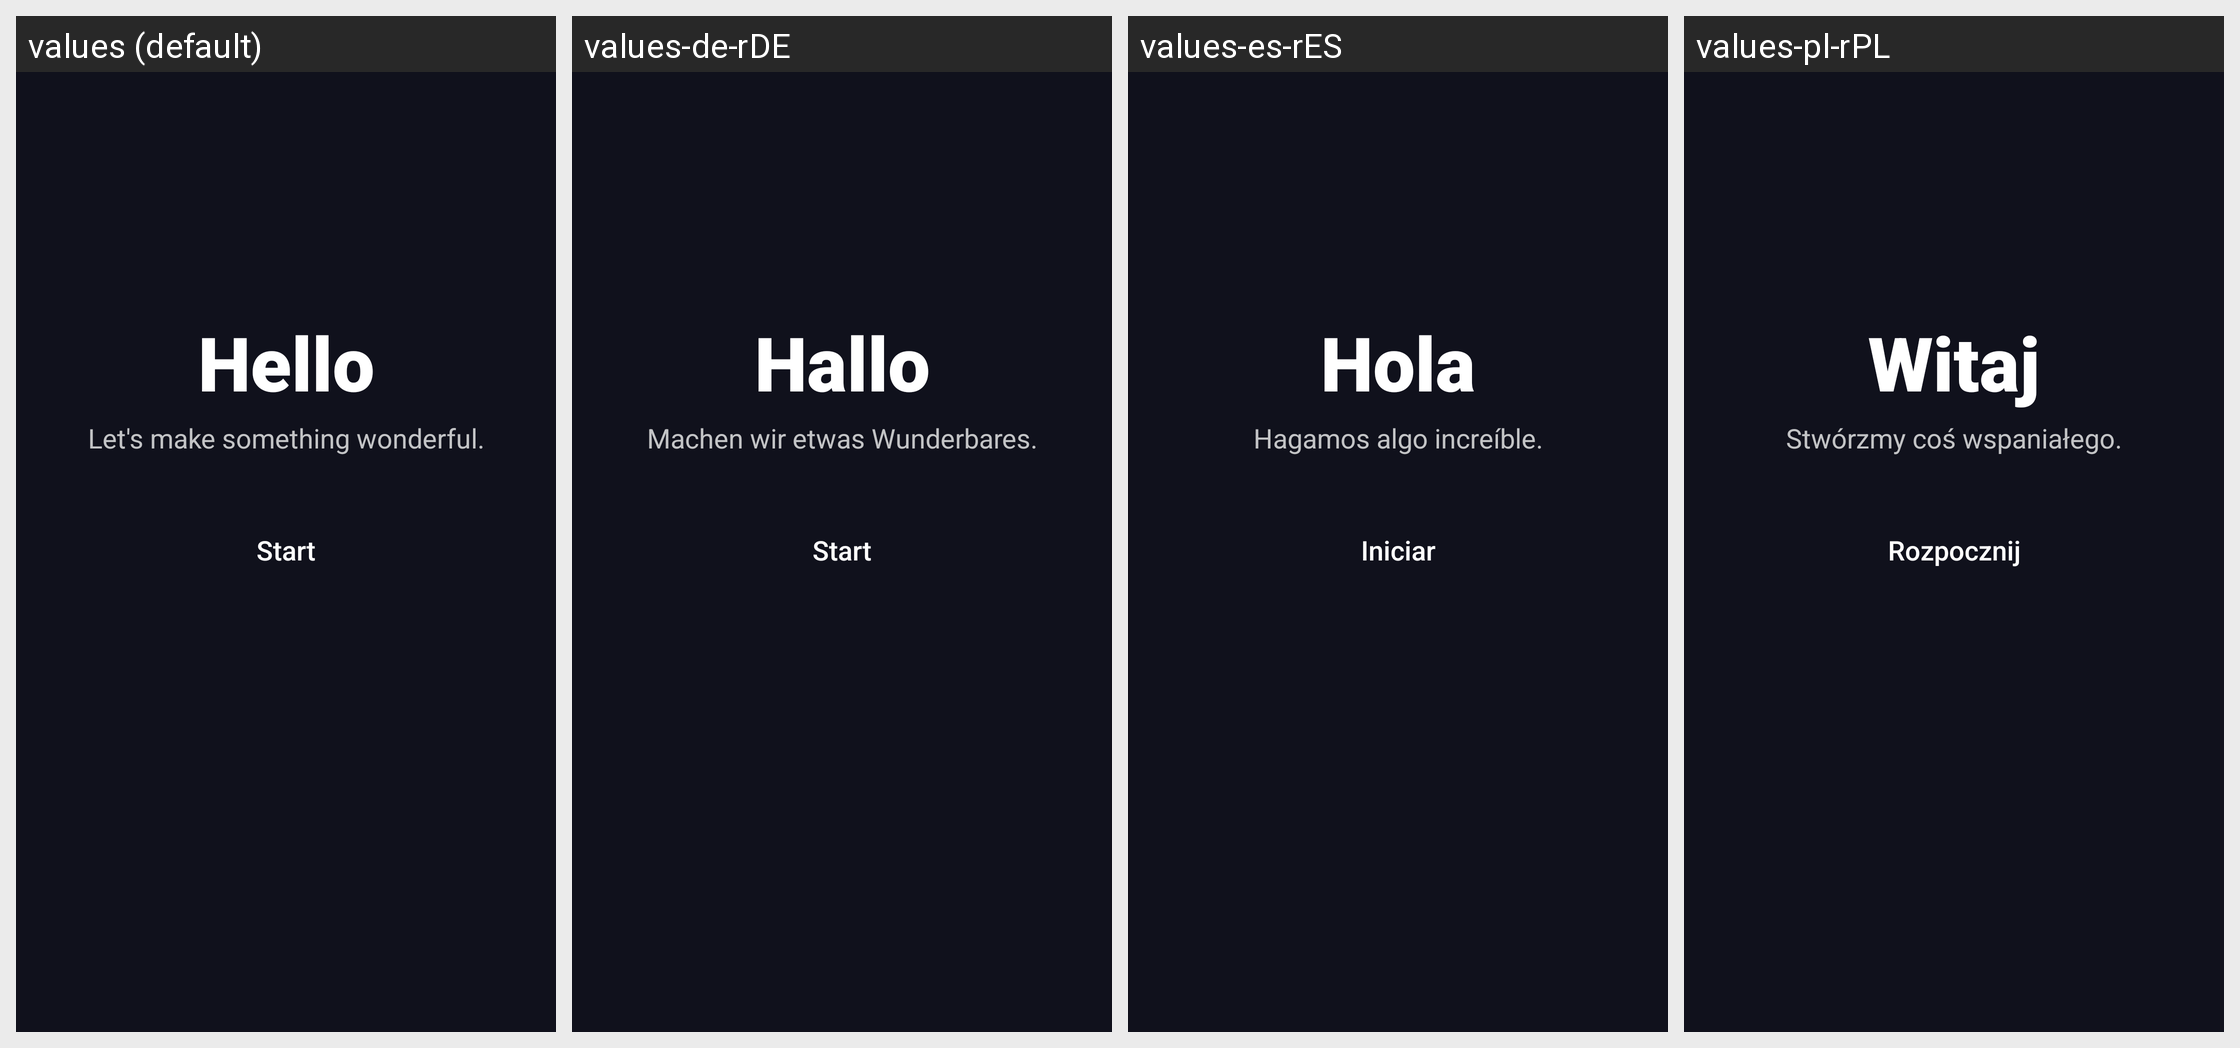

Translations of the strings shown on this Android screen, per locale in the grid:
Android screen res/layout/fragment_welcome_hello.xml rendered under 4 locales, left to right: values (default), values-de-rDE, values-es-rES, values-pl-rPL. Device: Nexus 5 (rendered at 1080×1920; each locale shown at half size, 540×960, under a caption strip naming it); theme AppTheme.
Other locales in the repository, not shown: values-fr-rFR, values-ja-rJP, values-zh-rCN.
Strings drawn on this screen, with the default value and each locale's value (text and hints the layout hard-codes, and strings that could not be matched under every locale, appear in the picture but are not listed):

all_hello
  values: Hello
  values-de-rDE: Hallo
  values-es-rES: Hola
  values-pl-rPL: Witaj

welcome_hello_sentence
  values: Let's make something wonderful.
  values-de-rDE: Machen wir etwas Wunderbares.
  values-es-rES: Hagamos algo increíble.
  values-pl-rPL: Stwórzmy coś wspaniałego.

welcome_hello_start
  values: Start
  values-de-rDE: Start
  values-es-rES: Iniciar
  values-pl-rPL: Rozpocznij
